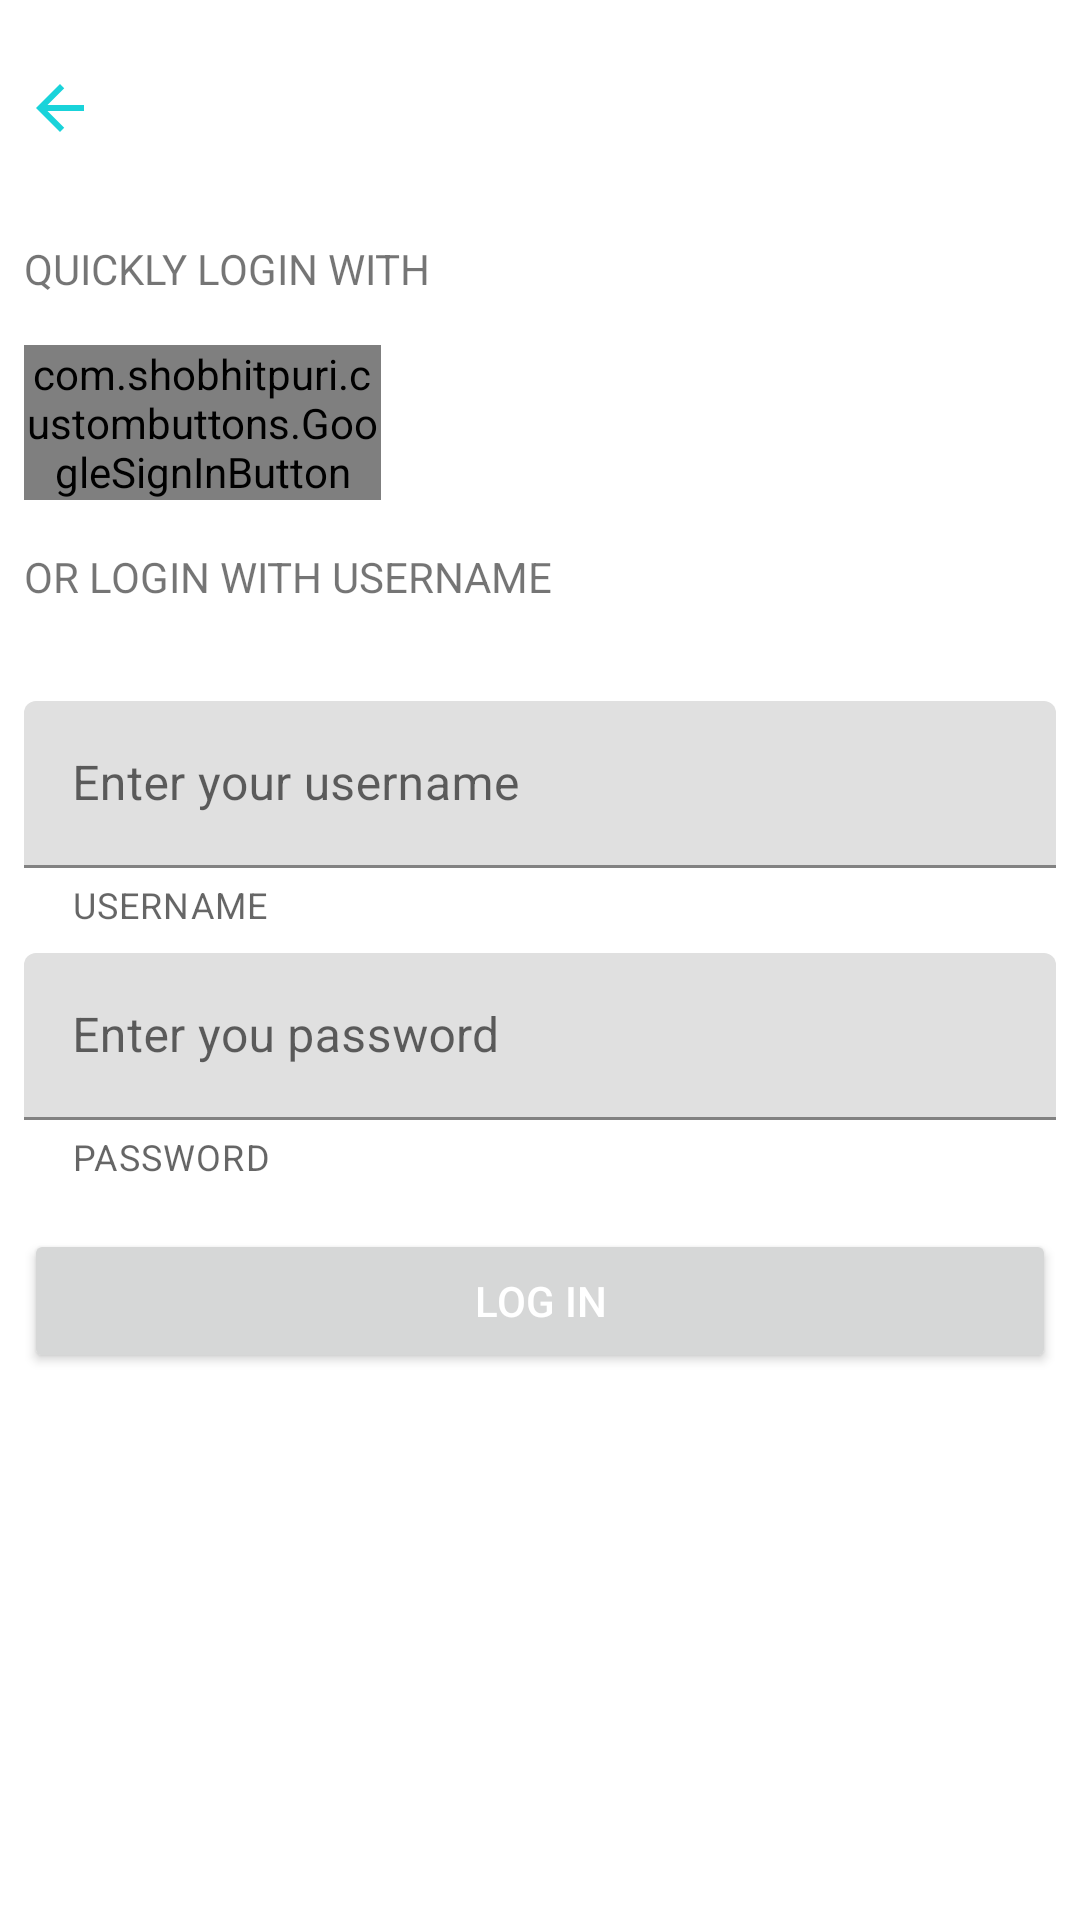

Produce the Android XML layout that renders to this screen, including the resource entries it uses.
<!-- AndroidManifest.xml: application theme AppTheme -->
<!-- res/layout/fragment_login.xml -->
<?xml version="1.0" encoding="utf-8"?>
<layout xmlns:android="http://schemas.android.com/apk/res/android"
    xmlns:app="http://schemas.android.com/apk/res-auto"
    xmlns:tools="http://schemas.android.com/tools"
    tools:context=".ui.login.LoginFragment">

    <androidx.constraintlayout.widget.ConstraintLayout
        android:layout_width="match_parent"
        android:layout_height="match_parent">

        <TextView
            android:id="@+id/tvQuicklyLoginTitle"
            android:layout_width="wrap_content"
            android:layout_height="wrap_content"
            android:layout_marginTop="32dp"
            android:text="@string/quickly_login_with"
            app:layout_constraintStart_toStartOf="@+id/ivBackArrow"
            app:layout_constraintTop_toBottomOf="@+id/ivBackArrow" />


        <com.shobhitpuri.custombuttons.GoogleSignInButton
            android:id="@+id/googleSignInButton"
            android:layout_width="0dp"
            android:layout_height="wrap_content"
            android:layout_marginTop="16dp"
            android:layout_marginEnd="233dp"
            android:text="@string/google"
            android:textStyle="bold"
            app:layout_constraintEnd_toEndOf="parent"
            app:layout_constraintStart_toStartOf="@+id/tvQuicklyLoginTitle"
            app:layout_constraintTop_toBottomOf="@+id/tvQuicklyLoginTitle" />

        <com.google.android.material.textfield.TextInputLayout
            android:id="@+id/emailInputLayout"
            android:layout_width="0dp"
            android:layout_height="wrap_content"
            android:layout_marginTop="32dp"
            android:layout_marginEnd="8dp"
            app:helperText="USERNAME"
            app:helperTextEnabled="true"
            app:layout_constraintEnd_toEndOf="parent"
            app:layout_constraintStart_toStartOf="@+id/googleSignInButton"
            app:layout_constraintTop_toBottomOf="@+id/tvLoginEmailTitle">

            <com.google.android.material.textfield.TextInputEditText
                android:id="@+id/etUsername"
                android:layout_width="match_parent"
                android:layout_height="match_parent"
                android:hint="@string/enter_your_username" />

        </com.google.android.material.textfield.TextInputLayout>

        <com.google.android.material.textfield.TextInputLayout
            android:id="@+id/passwordInputLayout"
            android:layout_width="0dp"
            android:layout_height="wrap_content"
            android:layout_marginTop="8dp"
            app:helperText="PASSWORD"
            app:helperTextEnabled="true"
            app:layout_constraintEnd_toEndOf="@+id/emailInputLayout"
            app:layout_constraintStart_toStartOf="@+id/emailInputLayout"
            app:layout_constraintTop_toBottomOf="@+id/emailInputLayout">

            <com.google.android.material.textfield.TextInputEditText
                android:id="@+id/etPassword"
                android:layout_width="match_parent"
                android:layout_height="match_parent"
                android:hint="@string/login_password_hint" />

        </com.google.android.material.textfield.TextInputLayout>

        <TextView
            android:id="@+id/tvLoginEmailTitle"
            android:layout_width="wrap_content"
            android:layout_height="wrap_content"
            android:layout_marginTop="16dp"
            android:text="@string/or_login_with_email"
            app:layout_constraintStart_toStartOf="@+id/googleSignInButton"
            app:layout_constraintTop_toBottomOf="@+id/googleSignInButton"
            tools:text="OR LOGIN WITH EMAIL" />

        <ImageView
            android:id="@+id/ivBackArrow"
            android:layout_width="wrap_content"
            android:layout_height="wrap_content"
            android:layout_marginStart="8dp"
            android:layout_marginTop="24dp"
            android:src="@drawable/ic_baseline_arrow_back_24"
            app:layout_constraintStart_toStartOf="parent"
            app:layout_constraintTop_toTopOf="parent" />

        <Button
            android:id="@+id/btnLogin"
            android:layout_width="0dp"
            android:layout_height="wrap_content"
            android:layout_marginTop="16dp"
            android:text="@string/log_in"
            android:textColor="@color/white"
            app:layout_constraintEnd_toEndOf="@+id/passwordInputLayout"
            app:layout_constraintStart_toStartOf="@+id/passwordInputLayout"
            app:layout_constraintTop_toBottomOf="@+id/passwordInputLayout" />

        <ProgressBar
            android:id="@+id/loginProgressBar"
            android:layout_width="wrap_content"
            android:layout_height="wrap_content"
            android:layout_marginBottom="16dp"
            android:visibility="gone"
            app:layout_constraintBottom_toBottomOf="parent"
            app:layout_constraintLeft_toLeftOf="parent"
            app:layout_constraintRight_toRightOf="parent"
            app:layout_constraintTop_toBottomOf="@+id/btnLogin" />



    </androidx.constraintlayout.widget.ConstraintLayout>



</layout>
<!-- resources referenced by this layout -->
<resources>
  <color name="white">#FFFFFF</color>
  <!-- drawable ic_baseline_arrow_back_24 (drawable) -->
  <vector android:height="24dp" android:tint="#19D3DA"
      android:viewportHeight="24" android:viewportWidth="24"
      android:width="24dp" xmlns:android="http://schemas.android.com/apk/res/android">
      <path android:fillColor="@android:color/white" android:pathData="M20,11H7.83l5.59,-5.59L12,4l-8,8 8,8 1.41,-1.41L7.83,13H20v-2z"/>
  </vector>
  <string name="enter_your_username">Enter your username</string>
  <string name="google">Google</string>
  <string name="log_in">Log In</string>
  <string name="login_password_hint">Enter you password</string>
  <string name="or_login_with_email">OR LOGIN WITH USERNAME</string>
  <string name="quickly_login_with">QUICKLY LOGIN WITH</string>
  <style name="AppTheme" parent="Theme.MaterialComponents.DayNight.NoActionBar">
          
          <item name="colorPrimary">@color/blueQuizlet</item>
          <item name="colorPrimaryDark">@color/turquise</item>
          <item name="colorAccent">@color/white</item>
      </style>
  <color name="blueQuizlet">#184DA8</color>
  <color name="turquise">#19D3DA</color>
</resources>
